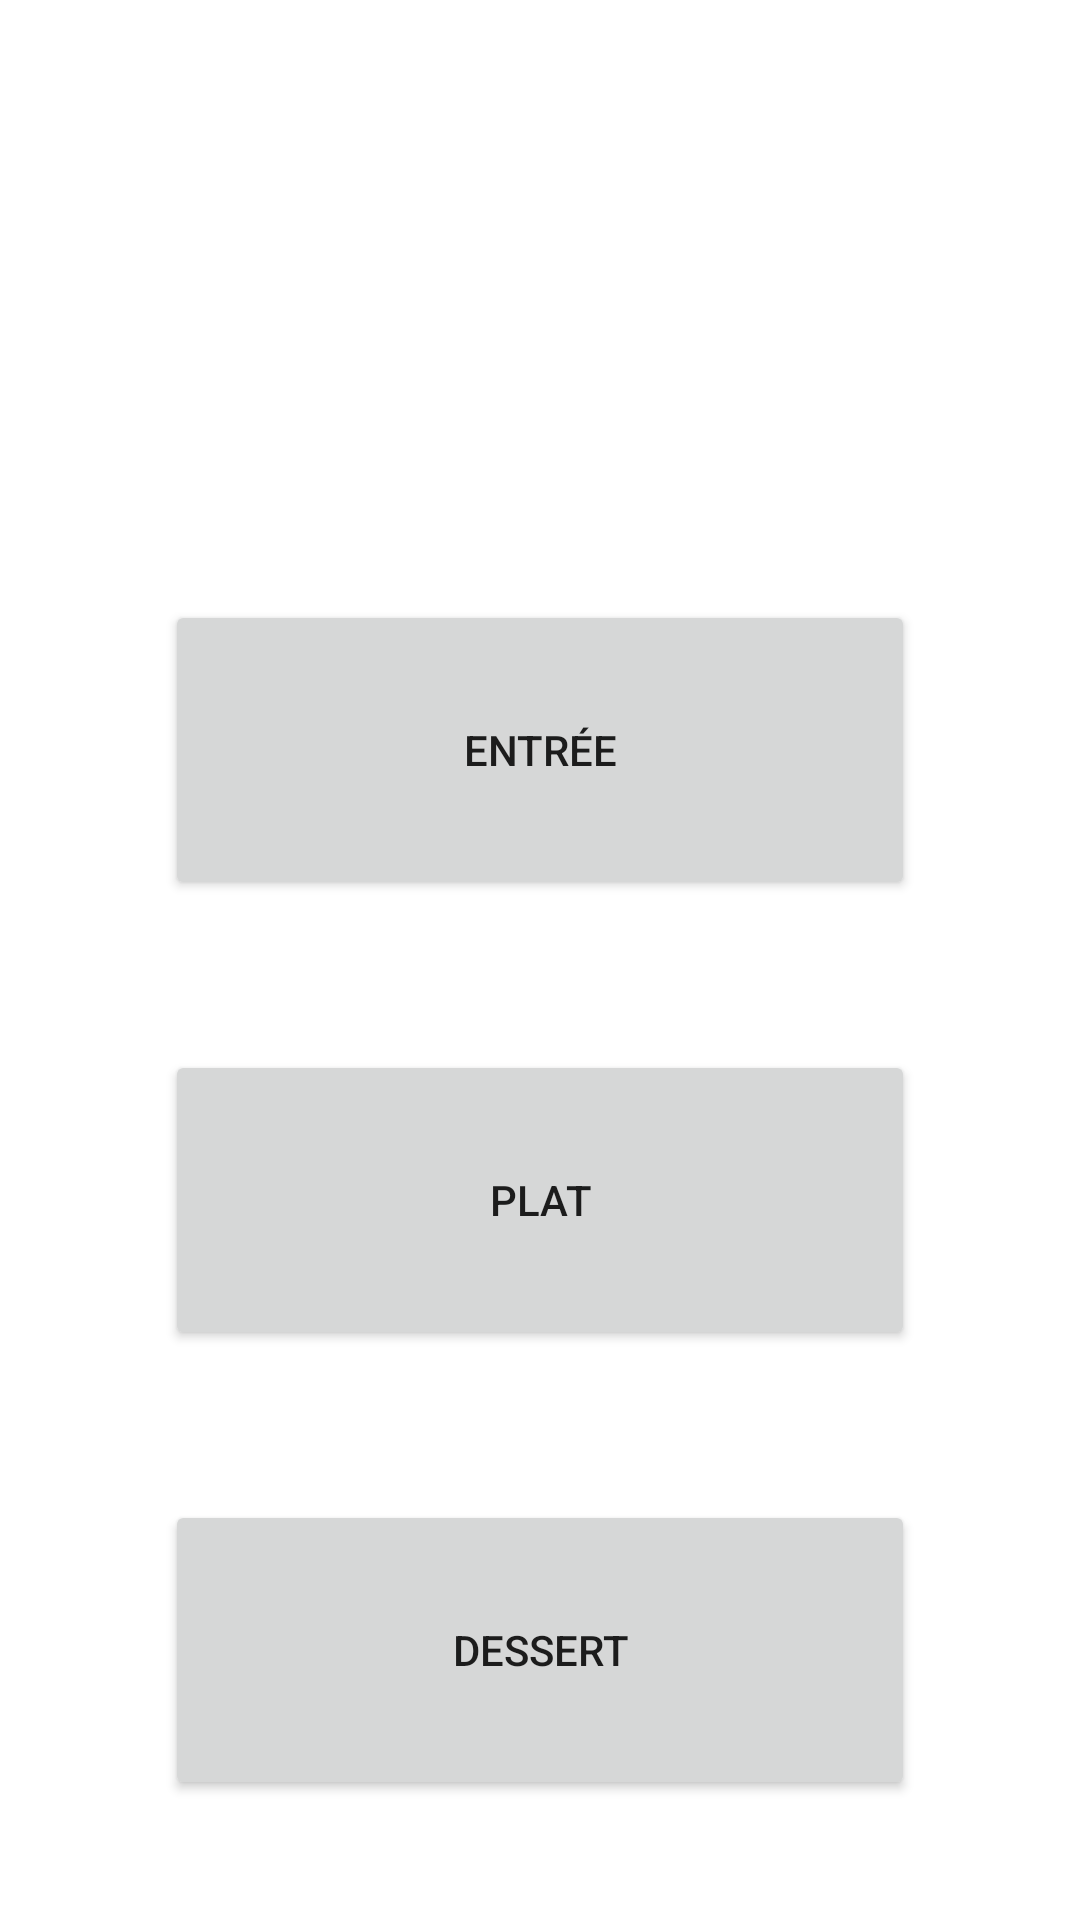

Android layout source for this screen:
<!-- AndroidManifest.xml: application theme Theme.AndroidERestaurant -->
<!-- res/layout/activity_home.xml -->
<?xml version="1.0" encoding="utf-8"?>
<RelativeLayout xmlns:android="http://schemas.android.com/apk/res/android"
    xmlns:app="http://schemas.android.com/apk/res-auto"
    xmlns:tools="http://schemas.android.com/tools"
    android:layout_width="match_parent"
    android:layout_height="match_parent"
    tools:context=".HomeActivity">

    <Button
        android:id="@+id/entree"
        android:layout_width="250dp"
        android:layout_height="100dp"
        android:text="Entrée"
        android:layout_centerHorizontal="true"
        android:translationY="200dp" />

    <Button
        android:id="@+id/plat"
        android:layout_width="250dp"
        android:layout_height="100dp"
        android:text="Plat"
        android:layout_centerHorizontal="true"
        android:translationY="350dp" />

    <Button
        android:id="@+id/dessert"
        android:layout_width="250dp"
        android:layout_height="100dp"
        android:text="Dessert"
        android:layout_centerHorizontal="true"
        android:translationY="500dp" />

</RelativeLayout>
<!-- resources referenced by this layout -->
<resources>
  <style name="Theme.AndroidERestaurant" parent="Theme.MaterialComponents.Light.NoActionBar">
          
          <item name="colorPrimary">@color/purple_500</item>
          <item name="colorPrimaryVariant">@color/purple_700</item>
          <item name="colorOnPrimary">@color/white</item>
          
          <item name="colorSecondary">@color/teal_200</item>
          <item name="colorSecondaryVariant">@color/teal_700</item>
          <item name="colorOnSecondary">@color/black</item>
          
          <item name="android:statusBarColor">?attr/colorPrimaryVariant</item>
          
      </style>
  <!-- not gathered from this repository: default colours our renderer supplied (Android Studio template values) -->
  <color name="purple_500">#FF6200EE</color>
  <color name="purple_700">#FF3700B3</color>
  <color name="teal_200">#FF03DAC5</color>
  <color name="teal_700">#FF018786</color>
  <color name="black">#FF000000</color>
  <color name="white">#FFFFFFFF</color>
</resources>
